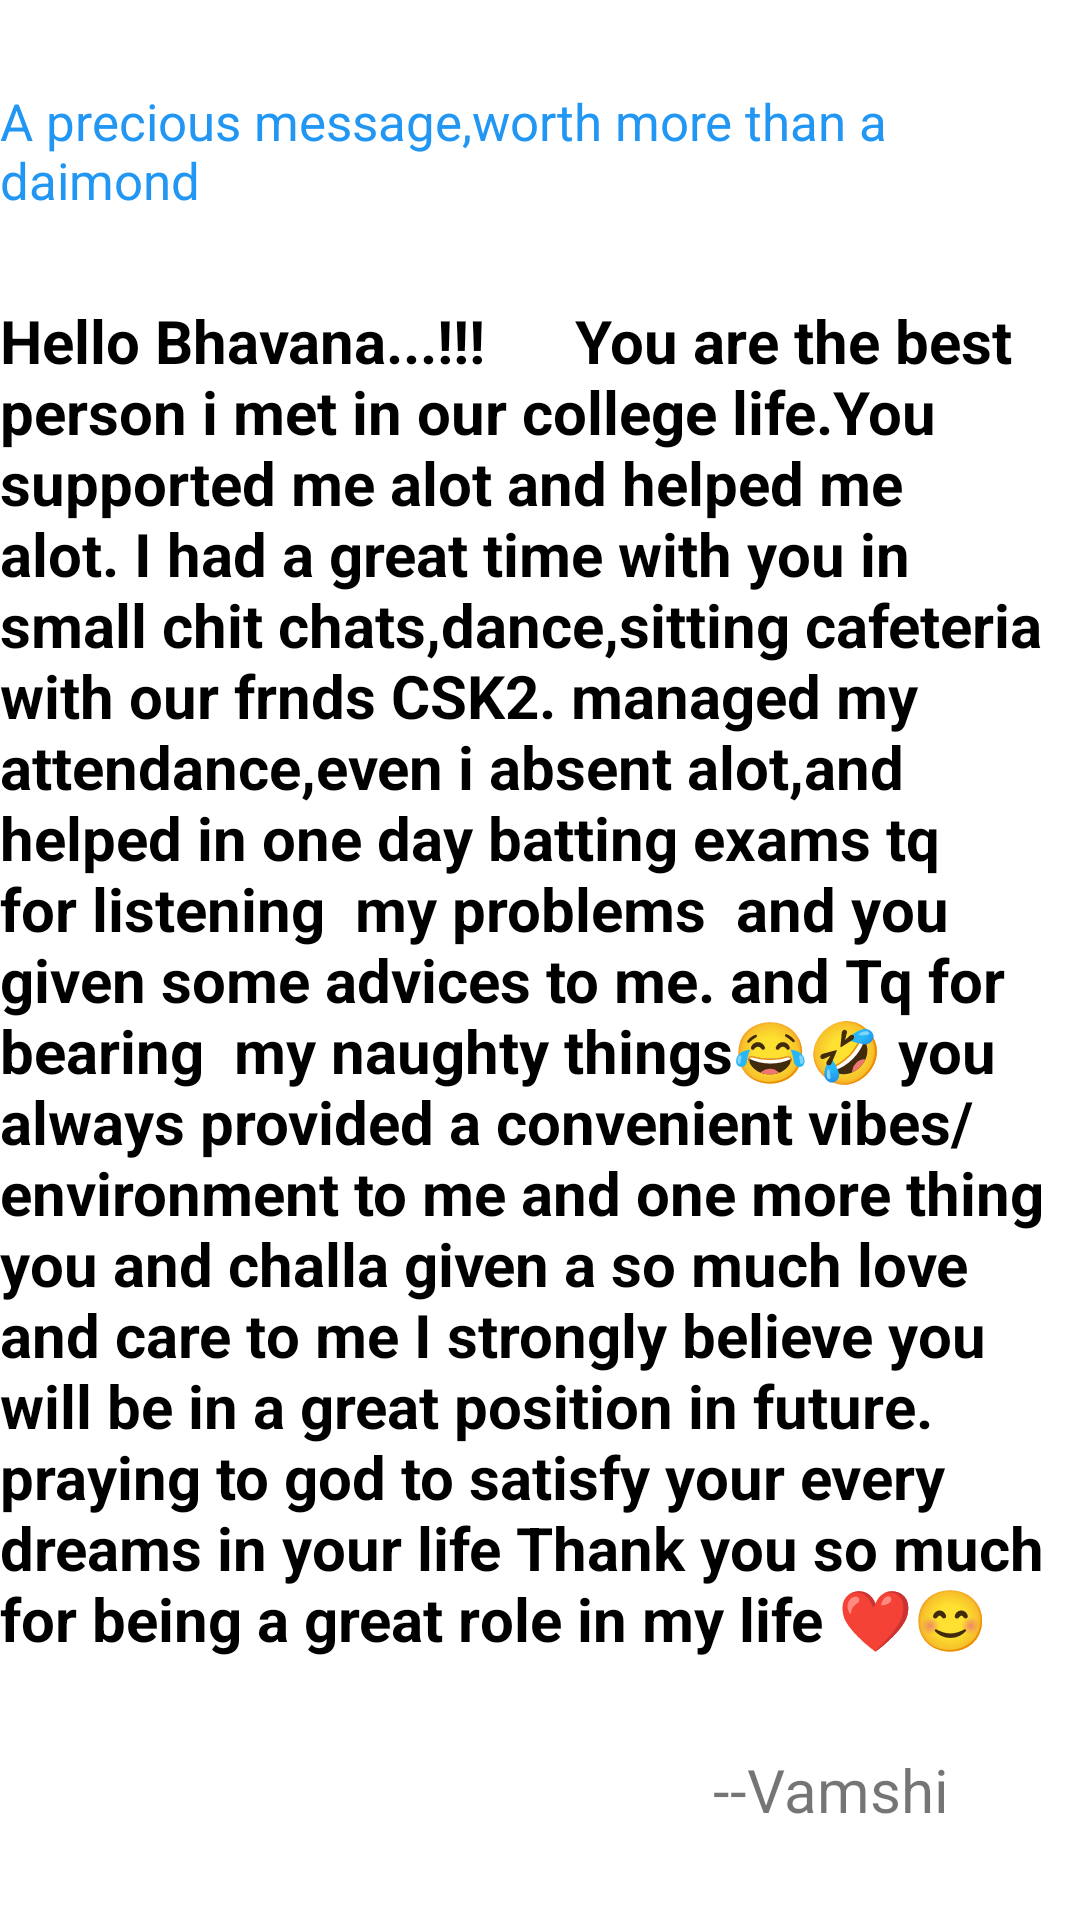

Write the Android layout XML for this screen, with the resource values it uses.
<!-- AndroidManifest.xml: application theme Theme.BossBirthday -->
<!-- res/layout/fragment_message.xml -->
<?xml version="1.0" encoding="utf-8"?>
<androidx.constraintlayout.widget.ConstraintLayout xmlns:android="http://schemas.android.com/apk/res/android"
    xmlns:app="http://schemas.android.com/apk/res-auto"
    xmlns:tools="http://schemas.android.com/tools"
    android:layout_width="match_parent"
    android:layout_height="match_parent">


    <TextView
        android:id="@+id/textView6"
        android:layout_width="0dp"
        android:layout_height="wrap_content"
        android:layout_marginTop="100dp"
        android:text="Hello Bhavana...!!!





You are the best person i met in our college life.You supported me alot and helped me alot.
I had a great time with you in
small chit chats,dance,sitting cafeteria with our frnds CSK2.
managed my attendance,even i absent alot,and helped in one day batting exams
tq for listening  my problems  and you  given some advices to me.
and Tq for bearing  my naughty things😂🤣
you always provided a convenient vibes/environment to me and one more thing
you and challa given a so much love and care to me
I strongly believe you will be in a great position in future.
praying to god to satisfy your every dreams in your life
Thank you so much for being a great role in my life ❤️😊"
        android:textColor="@color/black"
        android:textSize="20dp"
        android:textStyle="bold"
        app:layout_constraintEnd_toEndOf="parent"
        app:layout_constraintStart_toStartOf="parent"
        app:layout_constraintTop_toTopOf="parent" />

    <TextView
        android:id="@+id/textView8"
        android:layout_width="wrap_content"
        android:layout_height="wrap_content"
        android:text="A precious message,worth more than a daimond"
        android:textSize="17dp"
        android:textColor="#2196F3"
        app:layout_constraintBottom_toTopOf="@+id/textView6"
        app:layout_constraintEnd_toEndOf="parent"
        app:layout_constraintStart_toStartOf="parent"
        app:layout_constraintTop_toTopOf="parent" />

    <TextView
        android:id="@+id/textView9"
        android:layout_width="wrap_content"
        android:layout_height="wrap_content"
        android:text="--Vamshi"
        android:textSize="20dp"
        app:layout_constraintBottom_toBottomOf="parent"
        app:layout_constraintEnd_toEndOf="parent"
        app:layout_constraintHorizontal_bias="0.845"
        app:layout_constraintStart_toStartOf="parent"
        app:layout_constraintTop_toBottomOf="@+id/textView6" />

</androidx.constraintlayout.widget.ConstraintLayout>
<!-- resources referenced by this layout -->
<resources>
  <style name="Theme.BossBirthday" parent="Theme.MaterialComponents.DayNight.DarkActionBar">
          
          <item name="colorPrimary">@color/purple_500</item>
          <item name="colorPrimaryVariant">@color/purple_700</item>
          <item name="colorOnPrimary">@color/white</item>
          
          <item name="colorSecondary">@color/teal_200</item>
          <item name="colorSecondaryVariant">@color/teal_700</item>
          <item name="colorOnSecondary">@color/black</item>
          
          <item name="android:statusBarColor">?attr/colorPrimaryVariant</item>
          
      </style>
  <!-- not gathered from this repository: default colours our renderer supplied (Android Studio template values) -->
  <color name="purple_500">#FF6200EE</color>
  <color name="purple_700">#FF3700B3</color>
  <color name="teal_200">#FF03DAC5</color>
  <color name="teal_700">#FF018786</color>
  <color name="black">#FF000000</color>
  <color name="white">#FFFFFFFF</color>
</resources>
